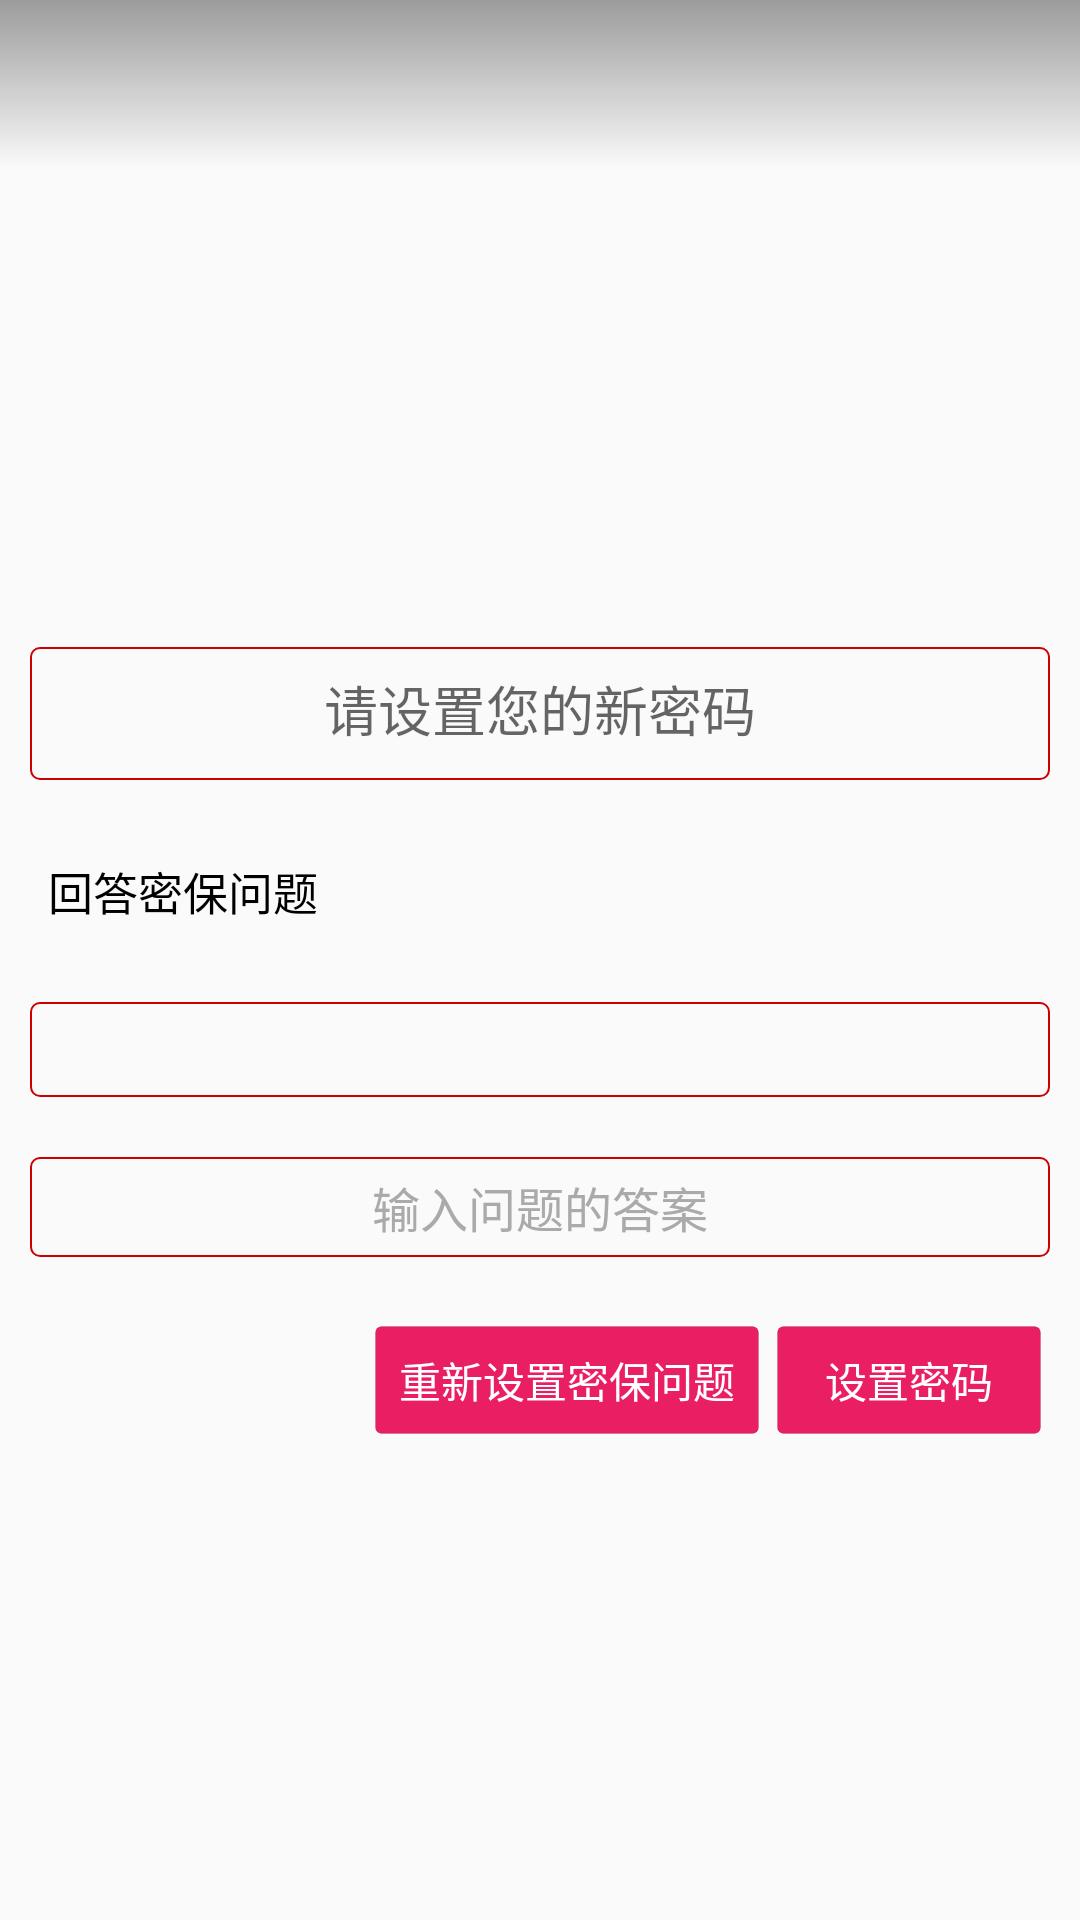

The Android layout XML behind this screen, and the referenced resources:
<!-- AndroidManifest.xml: application theme AppTheme -->
<!-- res/layout/layout_activity_set_new_pass.xml -->
<?xml version="1.0" encoding="utf-8"?>
<LinearLayout xmlns:android="http://schemas.android.com/apk/res/android"
    xmlns:app="http://schemas.android.com/apk/res-auto"
    android:id="@+id/act_splash_gai_pass_layout"
    android:layout_width="match_parent"
    android:layout_height="match_parent"
    android:gravity="center"
    android:orientation="vertical"
    app:layout_collapseParallaxMultiplier="0.9">

    <include layout="@layout/layout_include_toolbar_alpha" />

    <LinearLayout
        android:layout_width="match_parent"
        android:layout_height="0dp"
        android:layout_weight="1"
        android:gravity="center"
        android:orientation="vertical">

        <android.support.design.widget.TextInputLayout
            android:layout_width="match_parent"
            android:layout_height="wrap_content">

            <EditText
                android:id="@+id/et_set_new_pass"
                android:layout_width="match_parent"
                android:layout_height="wrap_content"
                android:layout_margin="10dp"
                android:background="@drawable/edit_back"
                android:gravity="center"
                android:hint="请设置您的新密码"
                android:inputType="numberPassword"
                android:padding="10dp"
                android:textColorHint="@android:color/darker_gray" />
        </android.support.design.widget.TextInputLayout>


        <TextView
            android:layout_width="match_parent"
            android:layout_height="wrap_content"
            android:gravity="bottom|start"
            android:padding="@dimen/activity_horizontal_margin"
            android:text="回答密保问题"
            android:textColor="@android:color/background_dark"
            android:textSize="15sp" />

        <TextView
            android:id="@+id/tv_mibao_q"
            android:layout_width="match_parent"
            android:layout_height="wrap_content"
            android:layout_margin="10dp"
            android:background="@drawable/edit_back"
            android:gravity="center"
            android:padding="5dp"
            android:textSize="16sp" />

        <EditText
            android:id="@+id/et_mibao_a"
            android:layout_width="match_parent"
            android:layout_height="wrap_content"
            android:layout_margin="10dp"
            android:background="@drawable/edit_back"
            android:gravity="center"
            android:hint="输入问题的答案"
            android:inputType="text"
            android:padding="5dp"
            android:textColorHint="@android:color/darker_gray"
            android:textSize="16sp" />

        <LinearLayout
            android:layout_width="match_parent"
            android:layout_height="wrap_content"
            android:gravity="end"
            android:padding="10dp">

            <Button
                android:id="@+id/btn_reset_mibao"
                style="@style/btn"
                android:text="重新设置密保问题" />

            <Button
                android:id="@+id/btn_set_pass"
                style="@style/btn"
                android:elevation="0dp"
                android:text="设置密码" />


        </LinearLayout>

    </LinearLayout>


</LinearLayout>
<!-- res/layout/layout_include_toolbar_alpha.xml (included above) -->
<?xml version="1.0" encoding="utf-8"?>
<android.support.design.widget.AppBarLayout xmlns:android="http://schemas.android.com/apk/res/android"
    xmlns:app="http://schemas.android.com/apk/res-auto"
    android:id="@+id/appbar_layout"
    android:layout_width="match_parent"
    android:layout_height="wrap_content">

    <android.support.v7.widget.Toolbar
        android:id="@+id/toolbar"
        android:layout_width="match_parent"
        android:layout_height="wrap_content"
        android:background="@drawable/back_toolbar"
        android:minHeight="?attr/actionBarSize"
        android:theme="@style/Toolbar"
        app:popupTheme="@style/ThemeOverlay.AppCompat.Light" />

</android.support.design.widget.AppBarLayout>
<!-- resources referenced by this layout -->
<resources>
  <dimen name="activity_horizontal_margin">16dp</dimen>
  <!-- drawable back_toolbar (drawable) -->
  <?xml version="1.0" encoding="utf-8"?>
  <shape xmlns:android="http://schemas.android.com/apk/res/android">
  
      <gradient
          android:angle="270"
          android:endColor="#00000000"
          android:startColor="@color/color_text_disabled_dark" />
  
  </shape>
  <!-- drawable edit_back (drawable) -->
  <?xml version="1.0" encoding="utf-8"?>
  <shape xmlns:android="http://schemas.android.com/apk/res/android">
      <corners android:radius="3dp"/>
      <stroke android:color="@android:color/holo_red_dark" android:width="0.8dp"/>
  </shape>
  <style name="Toolbar" parent="ThemeOverlay.AppCompat.Dark.ActionBar" />
  <style name="btn">
          <item name="android:layout_margin">3dp</item>
          <item name="android:layout_width">wrap_content</item>
          <item name="android:layout_height">36dp</item>
          <item name="android:minWidth">88dp</item>
          <item name="android:paddingLeft">8dp</item>
          <item name="android:paddingRight">8dp</item>
          <item name="android:textSize">@dimen/btn_body</item>
          <item name="android:textColor">@color/color_text_main_light</item>
          <item name="android:background">@drawable/back_btn</item>
      </style>
  <style name="AppTheme" parent="Base.AppTheme" />
  <color name="color_text_disabled_dark">#60000000</color>
  <dimen name="btn_body">14sp</dimen>
  <color name="color_text_main_light">#ffffff</color>
  <!-- drawable back_btn (drawable) -->
  <?xml version="1.0" encoding="utf-8"?>
  <selector xmlns:android="http://schemas.android.com/apk/res/android">
  
      <item android:state_pressed="true">
          <shape>
              <corners android:radius="2dp" />
              <padding android:left="16dp" android:right="16dp" />
              <size android:height="36dp" />
              <solid android:color="@color/app_btn_color_dark" />
              <stroke android:width="0.4dp" android:color="@color/color_diver_dark" />
          </shape>
      </item>
  
      <item android:state_checked="true">
          <shape>
              <corners android:radius="2dp" />
              <padding android:left="16dp" android:right="16dp" />
              <size android:height="36dp" />
              <solid android:color="@color/app_btn_color_dark" />
              <stroke android:width="0.4dp" android:color="@color/color_diver_dark" />
          </shape>
      </item>
      <item>
          <shape>
              <corners android:radius="2dp" />
              <padding android:left="16dp" android:right="16dp" />
              <size android:height="36dp" />
              <solid android:color="@color/app_btn_color" />
              <stroke android:width="0.4dp" android:color="@color/color_diver_dark" />
          </shape>
      </item>
  
  </selector>
  <style name="Base.AppTheme" parent="Theme.AppCompat.Light.NoActionBar">
          
          <item name="colorPrimary">@color/color_none</item>
          <item name="colorPrimaryDark">#000</item>
          <item name="colorAccent">@color/colorAccent</item>
          <item name="titleTextColor">@color/color_text_main_light</item>
          <item name="android:displayOptions">showHome</item>
          <item name="android:homeAsUpIndicator">@drawable/home_as_up_indicator</item>
      </style>
  <color name="app_btn_color_dark">#D81B60</color>
  <color name="color_diver_dark">#1e000000</color>
  <color name="app_btn_color">#E91E63</color>
  <color name="color_none">#0000</color>
  <color name="colorAccent">@color/app_main_color</color>
  <!-- drawable home_as_up_indicator (drawable) -->
  <?xml version="1.0" encoding="utf-8"?>
  <selector xmlns:android="http://schemas.android.com/apk/res/android">
      <item android:drawable="@drawable/ic_back_press" android:state_pressed="true" />
  
      <item android:drawable="@drawable/ic_back" />
  </selector>
  <color name="app_main_color">#595959</color>
  <!-- drawable ic_back_press: png bitmap (drawable-xxhdpi, 298 bytes) -->
  <!-- drawable ic_back: png bitmap (drawable-xxhdpi, 997 bytes) -->
</resources>
